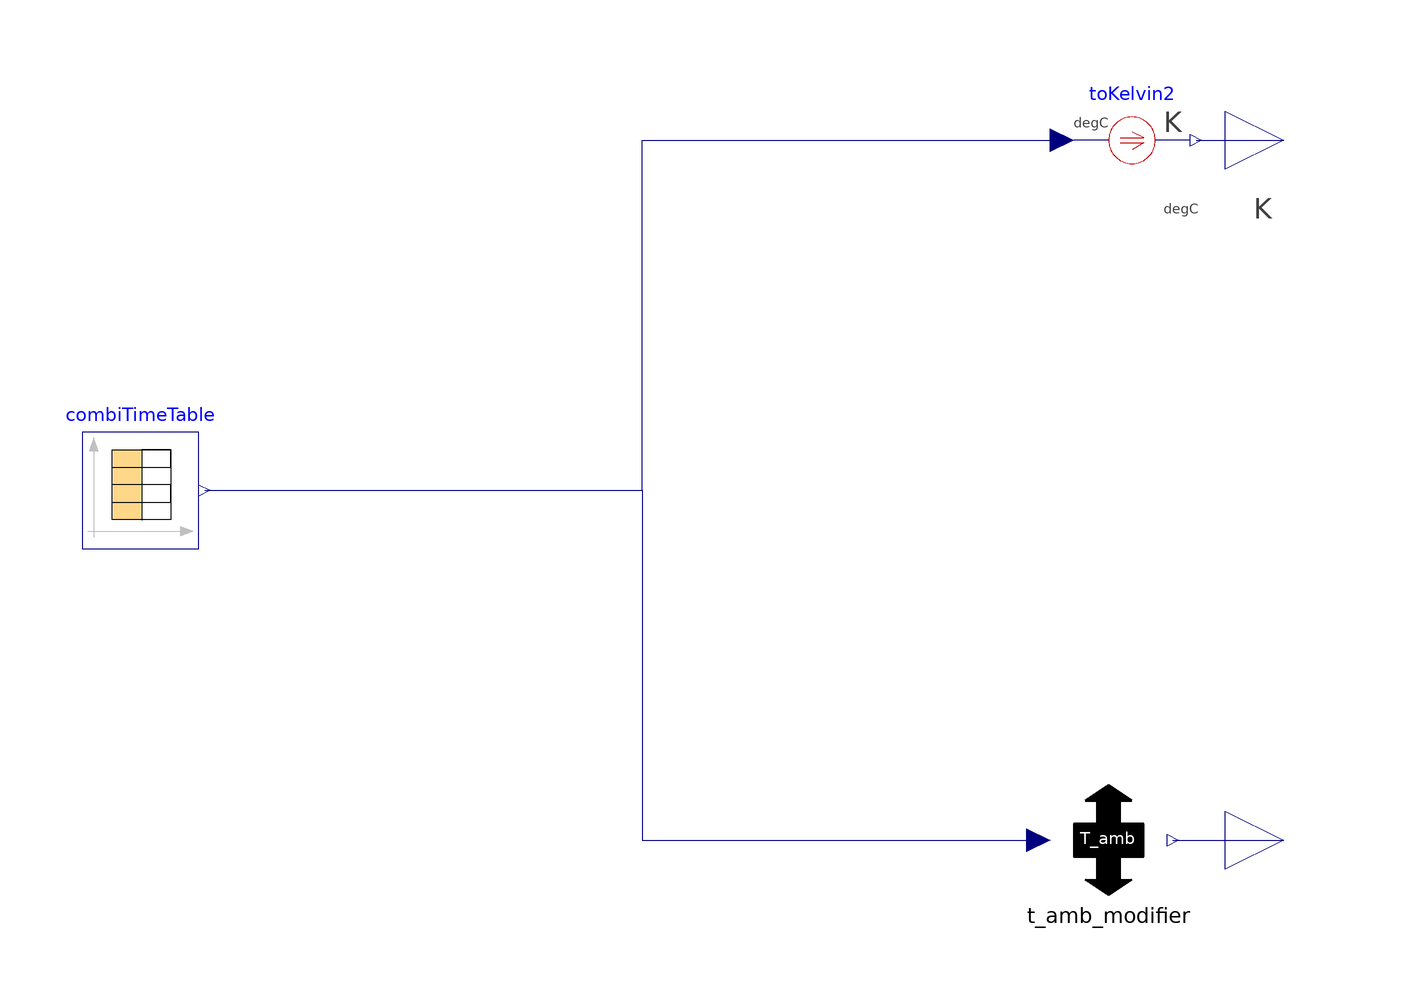

The Modelica model whose source follows is shown above as a component diagram (icons at their Placement, wires along their Line points).

model Input_weather_selfmade_8

  parameter Real DeltaT = 0 "To modify the ambient temperature";

// Eines der Experimente muss man sich dann unten auswählen...
  constant String Exp1s = "modelica://FPSS/data/Experiment 1/chopped/df_weather.txt";
  constant String all_temperatures = "modelica://FPSS/data/selfmade/temperature_selfmade_all_temp.txt";
  constant String all_temperatures_short = "modelica://FPSS/data/selfmade/temperature_selfmade_all_temp_short.txt";
  constant String temp_moderate = "modelica://FPSS/data/selfmade/temperature_selfmade_moderate.txt";
  constant String temp_8 = "modelica://FPSS/data/selfmade/temperature_selfmade_8.txt";
  constant String temp_minus2 = "modelica://FPSS/data/selfmade/temperature_selfmade_-2.txt";
  constant String extreme = "modelica://FPSS/data/selfmade/temperature_selfmade_extreme.txt";

  Modelica.Blocks.Sources.CombiTimeTable combiTimeTable(
    fileName=Modelica.Utilities.Files.loadResource(temp_8), tableName = "tab", tableOnFile = true,columns=1:2)                                                                                                                                                                                      annotation (
    Placement(transformation(origin = {-86, 0}, extent = {{-10, -10}, {10, 10}})));

//  Modelica.Blocks.Sources.CombiTimeTable combiTimeTable(columns = {1, 2, 3, 4, 5, 6, 7, 8, 9, 10, 11}, fileName = Modelica.Utilities.Files.loadResource("H:/Dokumente/PoF/Datensatz/konvertiert/Experiment_2/KIT_Data_2.txt"), tableName = "tab", tableOnFile = true) annotation(
//    Placement(transformation(origin = {-86, 0}, extent = {{-10, -10}, {10, 10}})));

  Modelica.Blocks.Interfaces.RealOutput T_amb(unit="K") annotation (
    Placement(transformation(origin={110,60},     extent = {{-10, -10}, {10, 10}}), iconTransformation(origin={110,60},    extent = {{-10, -10}, {10, 10}})));
  Modelica.Thermal.HeatTransfer.Celsius.ToKelvin toKelvin2 annotation (
    Placement(transformation(origin={84,60},     extent = {{-10, -10}, {10, 10}})));
  Modelica.Blocks.Interfaces.RealOutput T_amb_mod(unit="K") annotation (
      Placement(transformation(origin={110,-60},extent={{-10,-10},{10,10}}),
        iconTransformation(origin={110,-60},extent={{-10,-10},{10,10}})));
  T_amb_modifier t_amb_modifier(DeltaT=DeltaT)
    annotation (Placement(transformation(extent={{70,-70},{90,-50}})));
equation
  connect(toKelvin2.Kelvin, T_amb) annotation (
    Line(points={{95,60},{110,60}},        color = {0, 0, 127}));
  connect(t_amb_modifier.T_amb_modified, T_amb_mod)
    annotation (Line(points={{91,-60},{110,-60}},
                                                color={0,0,127}));
  connect(combiTimeTable.y[2], toKelvin2.Celsius) annotation (Line(points={{-75,0},
          {0,0},{0,60},{72,60}},      color={0,0,127}));
  connect(combiTimeTable.y[2], t_amb_modifier.T_amb_original)
    annotation (Line(points={{-75,0},{0,0},{0,-60},{68,-60}},
                                                            color={0,0,127}));
  annotation (
    Icon(graphics={  Rectangle(origin = {-30, 0}, extent = {{-70, 100}, {70, -100}}), Line(origin = {-80, 0}, points = {{0, 100}, {0, -100}, {0, -100}}), Line(origin = {-60, 0}, points = {{0, 100}, {0, -100}, {0, -100}}), Line(origin = {-40, 0}, points = {{0, 100}, {0, -100}, {0, -100}}), Line(origin = {-20, 0}, points = {{0, 100}, {0, -100}, {0, -100}}), Line(points = {{0, 100}, {0, -100}, {0, -100}}), Line(origin = {20, 0}, points = {{0, 100}, {0, -100}, {0, -100}}), Line(origin = {-30, 80}, points = {{-70, 0}, {70, 0}, {70, 0}}), Text(origin={-30,-7},     extent={{-68,73},
              {68,-73}},
          textColor={0,0,0},
          textString="weather
",        textStyle={TextStyle.Bold}),                                                                                                                                                                                                        Line(origin={70,55},    points={{-30,-55},
              {10,-55},{10,5},{22,5},{30,5}}),                                                                                                                                                                                                        Line(origin={89.6636,
              -60.4805},                                                                                                                                                                                                        points = {{-10, 0}, {10, 0}, {10, 0}}),
        Line(points={{80,-60},{80,0}}, color={0,0,0})}));
end Input_weather_selfmade_8;